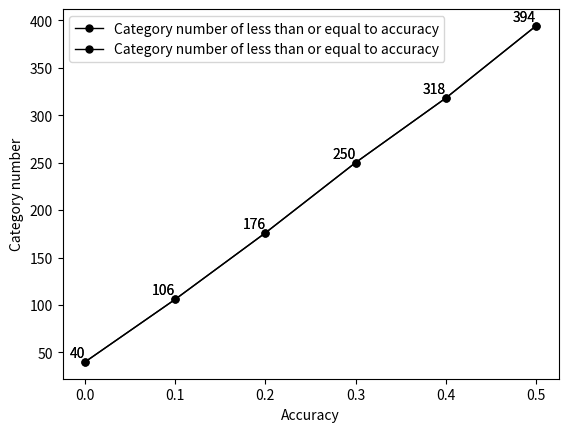

Here is the Python script that generated this plot:
# -*- coding: utf-8 -*-
# [redacted]
# @Date:   2019-10-22 11:07:46
# [redacted]
# @Last Modified time: 2019-10-22 17:38:32
# [redacted]
import matplotlib
import matplotlib.pyplot as plt

y1=[40,106,176,250,318,394]
x1=[0.0,0.1,0.2,0.3,0.4,0.5]
y2=[40,106,176,250,318,394]
plt.plot(x1,y1,label='Category number of less than or equal to accuracy',linewidth=1,color='black',marker='o',markerfacecolor='black',markersize=5)
plt.plot(x1,y2,label='Category number of less than or equal to accuracy',linewidth=1,color='black',marker='o',markerfacecolor='black',markersize=5)

# plt.bar(x1,y1,label='Frist line',color='r')
for x,y in zip(x1,y1):
    plt.text(x, y+2, str(y), ha='right', va='bottom', fontsize=10,rotation=0)
for x,y in zip(x1,y2):
    plt.text(x, y+2, str(y), ha='right', va='bottom', fontsize=10,rotation=0)

plt.xlabel('Accuracy')
plt.ylabel('Category number')
# plt.title('')
plt.legend()
# plt.show() 

plt.savefig('cate_number.png', dpi=600)
